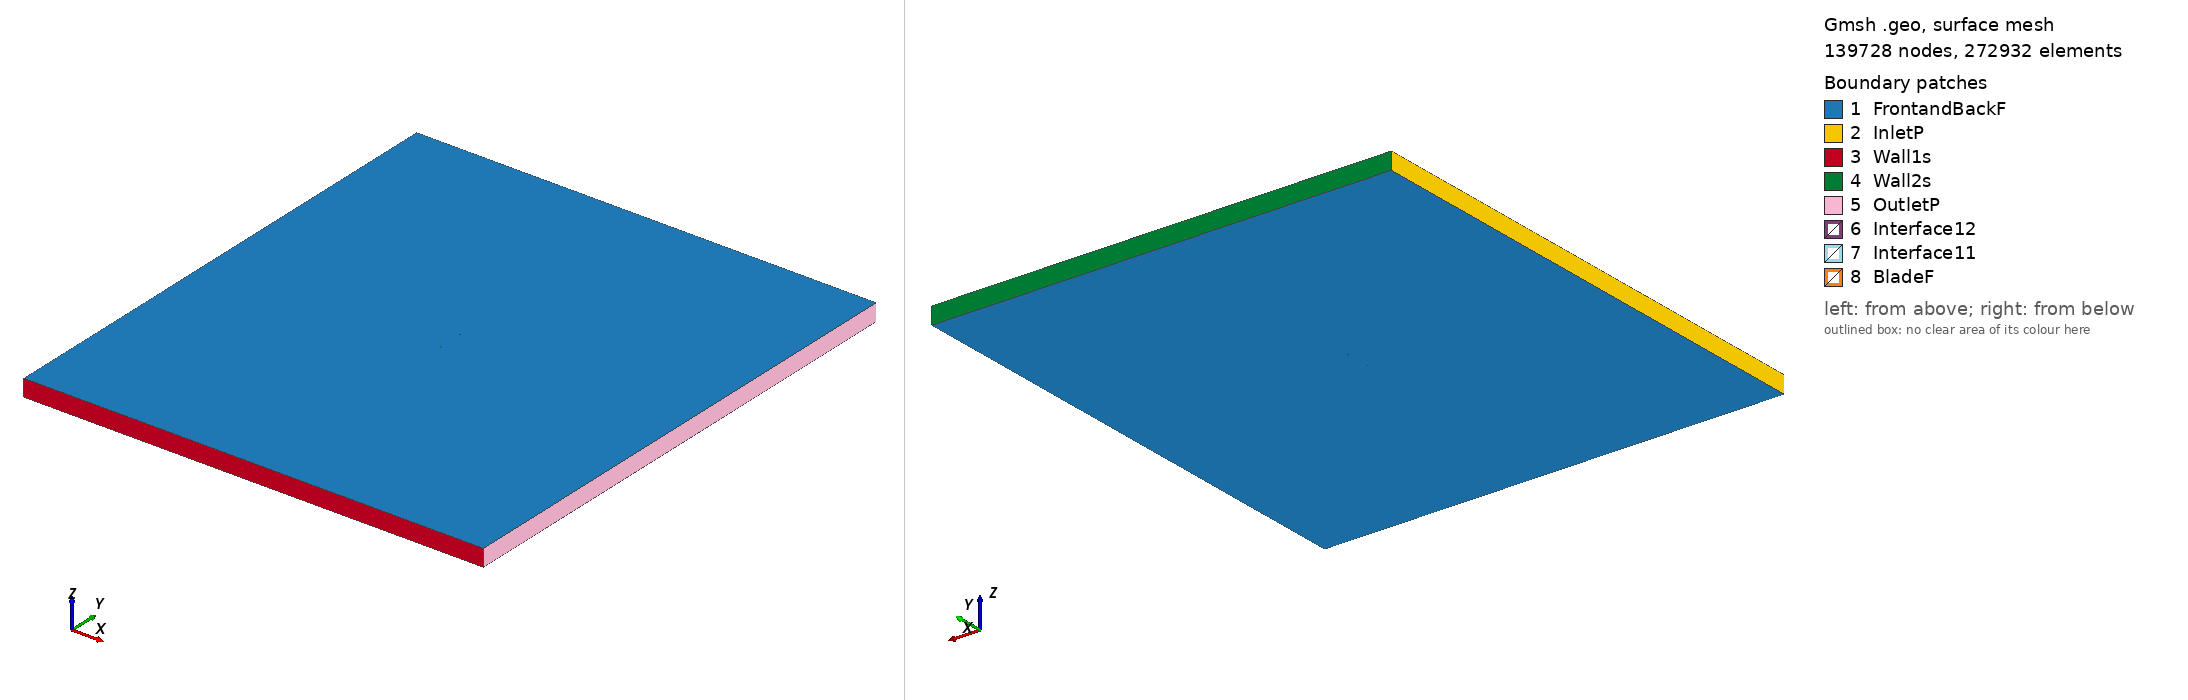

Gmsh geometry script, surface-meshed: 139728 nodes, 272932 surface elements. Boundary patches (legend numbers): 1 FrontandBackF, 2 InletP, 3 Wall1s, 4 Wall2s, 5 OutletP, 6 Interface12, 7 Interface11, 8 BladeF. Left view from above one corner, right view from below the opposite corner. Legend entries are the model's physical surfaces. The drawing asked Gmsh for element sizes between 1% and 20% of the model's largest extent; the script's own settings can give other sizes.

=== goe801_tsr_4.8766_aoa_6.9738.geo (drawn) ===
SetFactory("OpenCASCADE");

Point(1) = {0.074241, 0.728538, 0, 1.0};
Point(2) = {0.070750, 0.728109, 0, 1.0};
Point(3) = {0.062860, 0.727147, 0, 1.0};
Point(4) = {0.047098, 0.725375, 0, 1.0};
Point(5) = {0.031392, 0.724063, 0, 1.0};
Point(6) = {0.015771, 0.723440, 0, 1.0};
Point(7) = {0.000234, 0.723506, 0, 1.0};
Point(8) = {-0.015219, 0.724262, 0, 1.0};
Point(9) = {-0.030550, 0.726012, 0, 1.0};
Point(10) = {-0.045713, 0.729142, 0, 1.0};
Point(11) = {-0.053191, 0.731549, 0, 1.0};
Point(12) = {-0.060594, 0.734569, 0, 1.0};
Point(13) = {-0.064249, 0.736461, 0, 1.0};
Point(14) = {-0.067847, 0.738814, 0, 1.0};
Point(15) = {-0.071362, 0.741855, 0, 1.0};
Point(16) = {-0.073021, 0.744180, 0, 1.0};
Point(17) = {-0.074445, 0.748419, 0, 1.0};
Point(18) = {-0.072309, 0.750000, 0, 1.0};
Point(19) = {-0.070397, 0.749743, 0, 1.0};
Point(20) = {-0.066611, 0.748922, 0, 1.0};
Point(21) = {-0.062825, 0.748102, 0, 1.0};
Point(22) = {-0.059039, 0.747281, 0, 1.0};
Point(23) = {-0.051467, 0.745640, 0, 1.0};
Point(24) = {-0.043895, 0.743998, 0, 1.0};
Point(25) = {-0.028714, 0.741022, 0, 1.0};
Point(26) = {-0.013458, 0.738659, 0, 1.0};
Point(27) = {0.001854, 0.736755, 0, 1.0};
Point(28) = {0.017176, 0.734927, 0, 1.0};
Point(29) = {0.032535, 0.733406, 0, 1.0};
Point(30) = {0.047922, 0.732114, 0, 1.0};
Point(31) = {0.063328, 0.730976, 0, 1.0};
Point(32) = {0.071022, 0.730330, 0, 1.0};
Point(33) = {0.074424, 0.730034, 0, 1.0};
Point(34) = {-0.074241, -0.728538, 0, 1.0};
Point(35) = {-0.070750, -0.728109, 0, 1.0};
Point(36) = {-0.062860, -0.727147, 0, 1.0};
Point(37) = {-0.047098, -0.725375, 0, 1.0};
Point(38) = {-0.031392, -0.724063, 0, 1.0};
Point(39) = {-0.015771, -0.723440, 0, 1.0};
Point(40) = {-0.000234, -0.723506, 0, 1.0};
Point(41) = {0.015219, -0.724262, 0, 1.0};
Point(42) = {0.030550, -0.726012, 0, 1.0};
Point(43) = {0.045713, -0.729142, 0, 1.0};
Point(44) = {0.053191, -0.731549, 0, 1.0};
Point(45) = {0.060594, -0.734569, 0, 1.0};
Point(46) = {0.064249, -0.736461, 0, 1.0};
Point(47) = {0.067847, -0.738814, 0, 1.0};
Point(48) = {0.071362, -0.741855, 0, 1.0};
Point(49) = {0.073021, -0.744180, 0, 1.0};
Point(50) = {0.074445, -0.748419, 0, 1.0};
Point(51) = {0.072309, -0.750000, 0, 1.0};
Point(52) = {0.070397, -0.749743, 0, 1.0};
Point(53) = {0.066611, -0.748922, 0, 1.0};
Point(54) = {0.062825, -0.748102, 0, 1.0};
Point(55) = {0.059039, -0.747281, 0, 1.0};
Point(56) = {0.051467, -0.745640, 0, 1.0};
Point(57) = {0.043895, -0.743998, 0, 1.0};
Point(58) = {0.028714, -0.741022, 0, 1.0};
Point(59) = {0.013458, -0.738659, 0, 1.0};
Point(60) = {-0.001854, -0.736755, 0, 1.0};
Point(61) = {-0.017176, -0.734927, 0, 1.0};
Point(62) = {-0.032535, -0.733406, 0, 1.0};
Point(63) = {-0.047922, -0.732114, 0, 1.0};
Point(64) = {-0.063328, -0.730976, 0, 1.0};
Point(65) = {-0.071022, -0.730330, 0, 1.0};
Point(66) = {-0.074424, -0.730034, 0, 1.0};

// Lines: first blade (splines 1-4)
Spline(1) = {1:33};
Spline(2) = {33,1};

// Lines: second blade (splines 5-8)
Spline(3) = {34:66};
Spline(4) = {66,34};

// Outer domain (points 20001-4 and lines)
Point(67) = {-13.50000000, -15.00000000, 0, 1.0};
Point(68) = {-13.50000000, 15.00000000, 0, 1.0};
Point(69) = {13.50000000, 15.00000000, 0, 1.0};
Point(70) = {13.50000000, -15.00000000, 0, 1.0};
Line(11) = {67, 68};
Line(12) = {68, 69};
Line(13) = {69, 70};
Line(14) = {67, 70};

// Interface (between moving and stationary domain) (circles)
Circle(9) = {0, 0, 0, 0.80000000, 0, 2*Pi};
Circle(10) = {0, 0, 0, 0.80000000, 0, 2*Pi};

// Loops collect Lines/Splines/etc (blade1, blade2, domain, first circle)
Line Loop(1) = {1:2};
Line Loop(2) = {3:4};
Line Loop(3) = {11,12,13,-14};
Line Loop(4) = {9};

// BooleanDifference cuts out the circle/interface from the domain
Plane Surface(1) = {3};
Plane Surface(2) = {4};
BooleanDifference{ Surface{1}; Delete;}{ Surface{2}; Delete;}

// This one cuts out the blades from the inner circle/interface
Line Loop(6) = {10};
Plane Surface(5) = {6};
Plane Surface(6) = {1};
Plane Surface(7) = {2};
BooleanDifference{ Surface{5}; Delete;}{ Surface{6,7}; Delete;}

// extrude to 3rd dimension
Extrude {0, 0, 1} {Surface{1}; Surface{5}; Layers{1}; Recombine;}

// Physical Surfaces are the named boundaries (patches)
Physical Surface("Interface11") = {12};
Physical Surface("Interface12") = {10};

// sides of domain
Physical Surface("InletP") = {6};
Physical Surface("OutletP") = {9};

// top and bottom of domain
Physical Surface("Wall1s") = {7};
Physical Surface("Wall2s") = {8};

// Check FrontandBackF by ensuring there is nothing in the 3rd dimension
Physical Surface("FrontandBackF") = {1,11,5,17};
Physical Surface("BladeF") = {13:16};
Physical Volume("Turbine") = {2};
Physical Volume("Farfield") = {1};

// settings for airfoil boundary layer
Field[1] = BoundaryLayer;
Field[1].EdgesList = {1:4};
Field[1].hwall_n = 1e-3;
Field[1].thickness = 1.5e-2;
Field[1].ratio = 1.05;
Field[1].Quads = 1;
BoundaryLayer Field = 1;

// control points for mesh (blade and interface)
// floor((arc length / 1.5mm)/ 2) -> Transfinite Line
Transfinite Line {1,3} = 102 Using Progression 1;
Transfinite Line {2,4} = 2 Using Progression 1;
Transfinite Line {9, 15} = 800 Using Progression 1;

// For more information on gmsh syntax, visit http://gmsh.info/doc/texinfo/gmsh.html
